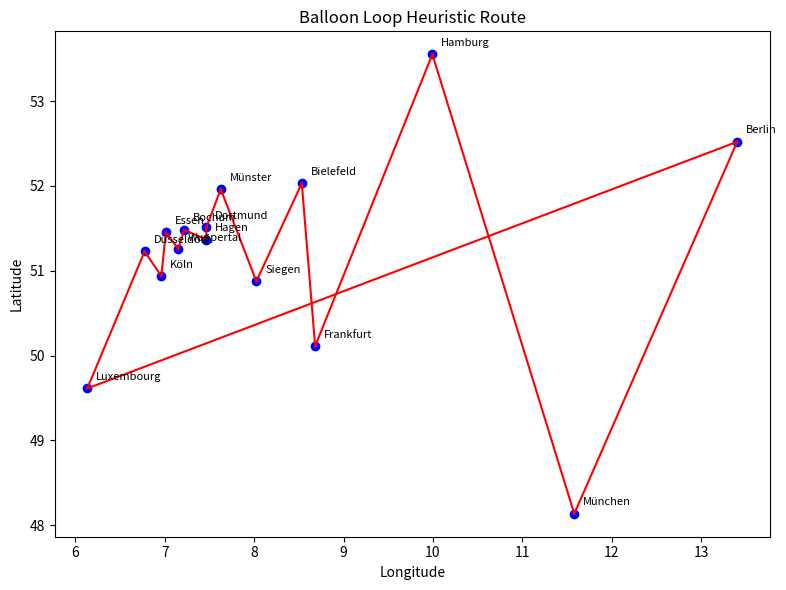

Generate this figure with matplotlib: (Note: this script raises an exception after producing the figure.)
import numpy as np
import matplotlib.pyplot as plt

# Beispielstädte (ungefähre Koordinaten, [lat, lon])
cities = {
    "Luxembourg": (49.6117, 6.1319),
    "Dortmund": (51.5136, 7.4653),
    "Bielefeld": (52.0302, 8.5325),
    "Münster": (51.9624, 7.6257),
    "Bochum": (51.4818, 7.2162),
    "Essen": (51.4556, 7.0116),
    "Düsseldorf": (51.2277, 6.7735),
    "Köln": (50.9375, 6.9603),
    "Siegen": (50.8748, 8.0243),
    "Wuppertal": (51.2562, 7.1508),
    "Hagen": (51.3671, 7.4633),
    "Berlin": (52.5200, 13.4050),
    "Hamburg": (53.5511, 9.9937),
    "Frankfurt": (50.1109, 8.6821),
    "München": (48.1351, 11.5820)
}

# Entfernung (euklidisch)
def distance(a, b):
    return np.sqrt((a[0]-b[0])**2 + (a[1]-b[1])**2)

# Balloon Loop Heuristic
def balloon_loop_heuristic(cities, start="Luxembourg"):
    names = list(cities.keys())
    coords = np.array(list(cities.values()))
    start_idx = names.index(start)

    # Entfernteste Stadt vom Start finden
    dists = [distance(coords[start_idx], c) for c in coords]
    farthest_idx = int(np.argmax(dists))

    # Split in "Hinweg" und "Rückweg" Cluster
    outward = [i for i in range(len(names)) if i != start_idx and coords[i][1] <= coords[farthest_idx][1]]
    inward = [i for i in range(len(names)) if i != start_idx and coords[i][1] > coords[farthest_idx][1]]

    # Sortiere entlang grob nach Longitude
    outward_sorted = sorted(outward, key=lambda i: coords[i][1])
    inward_sorted = sorted(inward, key=lambda i: -coords[i][1])

    route = [start_idx] + outward_sorted + [farthest_idx] + inward_sorted + [start_idx]
    return [names[i] for i in route]

# Route berechnen
route = balloon_loop_heuristic(cities)
print("Balloon Loop Route:", " -> ".join(route))

# Plotten
coords = np.array(list(cities.values()))
plt.figure(figsize=(8,6))
for name, (x,y) in cities.items():
    plt.scatter(y, x, c="blue")
    plt.text(y+0.1, x+0.1, name, fontsize=8)

# Route zeichnen
indices = [list(cities.keys()).index(city) for city in route]
for i in range(len(indices)-1):
    a, b = coords[indices[i]], coords[indices[i+1]]
    plt.plot([a[1], b[1]], [a[0], b[0]], "r-")

plt.title("Balloon Loop Heuristic Route")
plt.xlabel("Longitude")
plt.ylabel("Latitude")
plt.tight_layout()
plt.savefig("../results/example_route.png")
plt.show()
